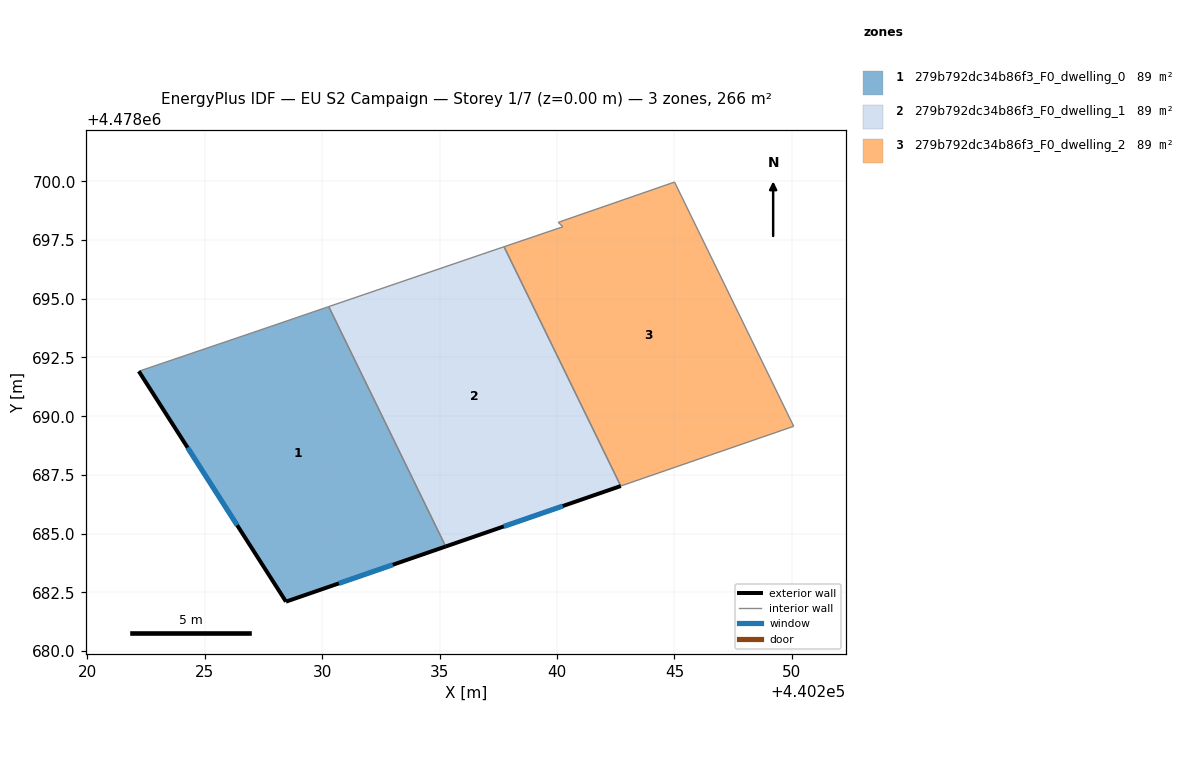
=== STOREY PLAN SPEC (per zone: floor XY polygon, exterior-wall plan segments, windows/doors) ===
zone 1: 279b792dc34b86f3_F0_dwelling_0  (88.8 m²)
  floor: (440235.26, 4478684.45) (440230.28, 4478694.67) (440227.05, 4478693.56) (440222.20, 4478691.91) (440228.46, 4478682.11)
  exterior wall: (440228.46, 4478682.11) – (440222.20, 4478691.91)  [11.6 m]
    window: (440226.39, 4478685.36) – (440224.27, 4478688.66)  [4.0 m²]
  exterior wall: (440235.26, 4478684.45) – (440228.46, 4478682.11)  [7.2 m]
    window: (440233.01, 4478683.68) – (440230.72, 4478682.88)  [2.5 m²]
  interior walls: 3
zone 2: 279b792dc34b86f3_F0_dwelling_1  (88.8 m²)
  floor: (440242.71, 4478687.03) (440237.74, 4478697.21) (440236.80, 4478696.89) (440230.28, 4478694.67) (440235.26, 4478684.45)
  exterior wall: (440242.71, 4478687.03) – (440235.26, 4478684.45)  [7.9 m]
    window: (440240.24, 4478686.17) – (440237.73, 4478685.31)  [2.7 m²]
  interior walls: 4
zone 3: 279b792dc34b86f3_F0_dwelling_2  (88.8 m²)
  floor: (440250.08, 4478689.57) (440245.00, 4478699.97) (440240.05, 4478698.25) (440240.25, 4478698.06) (440237.74, 4478697.21) (440242.71, 4478687.03)
  interior walls: 6

=== DERIVED (storey summary) ===
Building: EU S2 Campaign
Storey: 1 of 7  (floor level z = 0.00 m)
Storey gross floor area: 266.4 m²
Zones on this storey: 3
  - 279b792dc34b86f3_F0_dwelling_0: floor 88.8 m²; exterior wall 18.8 m (56.5 m²); 2 window(s) 6.4 m²; WWR 11.4%
  - 279b792dc34b86f3_F0_dwelling_1: floor 88.8 m²; exterior wall 7.9 m (23.7 m²); 1 window(s) 2.7 m²; WWR 11.4%
  - 279b792dc34b86f3_F0_dwelling_2: floor 88.8 m²
Zone adjacency (shared interzone walls):
  - 279b792dc34b86f3_F0_dwelling_0 ↔ 279b792dc34b86f3_F0_dwelling_1
  - 279b792dc34b86f3_F0_dwelling_1 ↔ 279b792dc34b86f3_F0_dwelling_2